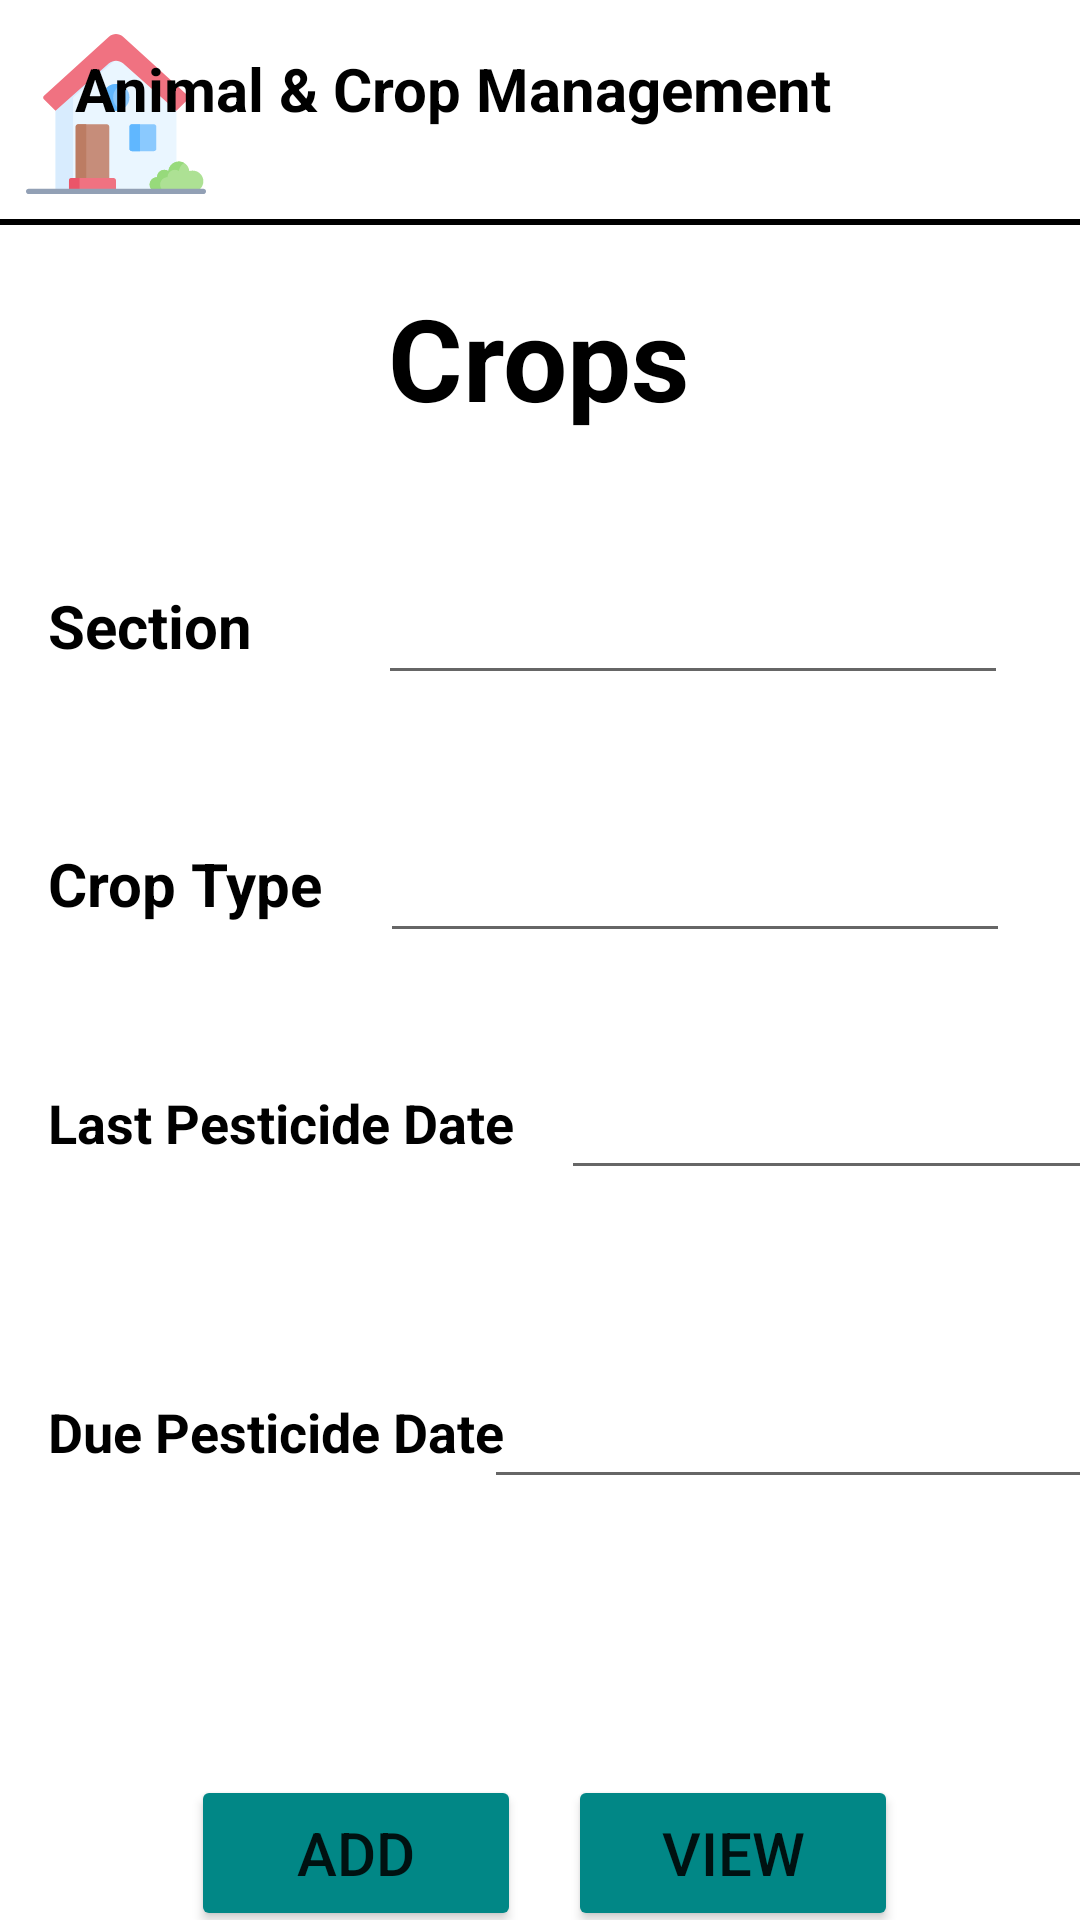

Layout XML and referenced resources for this Android screen:
<!-- AndroidManifest.xml: application theme Theme.Fame_Care -->
<!-- res/layout/activity_add_crop_manage.xml -->
<?xml version="1.0" encoding="utf-8"?>
<androidx.constraintlayout.widget.ConstraintLayout xmlns:android="http://schemas.android.com/apk/res/android"
    xmlns:app="http://schemas.android.com/apk/res-auto"
    xmlns:tools="http://schemas.android.com/tools"
    android:layout_width="match_parent"
    android:layout_height="match_parent"
    android:background="@drawable/backgroundlogin"
    tools:context=".AddCropManage">

    <ImageView
        android:id="@+id/imageView3"
        android:layout_width="61dp"
        android:layout_height="60dp"
        android:layout_marginStart="8dp"
        android:layout_marginTop="8dp"
        app:layout_constraintStart_toStartOf="parent"
        app:layout_constraintTop_toTopOf="parent"
        app:srcCompat="@drawable/ic_home" />

    <ImageView
        android:id="@+id/imageView4"
        android:layout_width="65dp"
        android:layout_height="60dp"
        android:layout_marginTop="8dp"
        android:layout_marginEnd="8dp"
        app:layout_constraintEnd_toEndOf="parent"
        app:layout_constraintTop_toTopOf="parent"
        app:srcCompat="@drawable/userprofile2" />

    <TextView
        android:id="@+id/tv_animalCrop"
        android:layout_width="262dp"
        android:layout_height="47dp"
        android:layout_marginStart="16dp"
        android:layout_marginTop="16dp"
        android:text="@string/tv_animalCrop"
        android:textColor="@color/black"
        android:textSize="20sp"
        android:textStyle="bold"
        app:layout_constraintEnd_toStartOf="@+id/imageView4"
        app:layout_constraintHorizontal_bias="1.0"
        app:layout_constraintStart_toEndOf="@+id/imageView3"
        app:layout_constraintTop_toTopOf="parent" />

    <View
        android:id="@+id/divider"
        android:layout_width="422dp"
        android:layout_height="2dp"
        android:layout_marginTop="10dp"
        android:background="@color/black"
        app:layout_constraintEnd_toEndOf="parent"
        app:layout_constraintHorizontal_bias="0.545"
        app:layout_constraintStart_toStartOf="parent"
        app:layout_constraintTop_toBottomOf="@+id/tv_animalCrop" />

    <TextView
        android:id="@+id/tv_topicCrop"
        android:layout_width="130dp"
        android:layout_height="56dp"
        android:layout_marginTop="28dp"
        android:gravity="center"
        android:text="@string/tv_topicCrop"
        android:textColor="@color/black"
        android:textSize="38sp"
        android:textStyle="bold"
        app:layout_constraintEnd_toEndOf="parent"
        app:layout_constraintHorizontal_bias="0.498"
        app:layout_constraintStart_toStartOf="parent"
        app:layout_constraintTop_toBottomOf="@+id/tv_animalCrop" />

    <TextView
        android:id="@+id/tv_section"
        android:layout_width="88dp"
        android:layout_height="34dp"
        android:layout_marginStart="16dp"
        android:layout_marginTop="48dp"
        android:text="@string/tv_section"
        android:textColor="@color/black"
        android:textSize="20sp"
        android:textStyle="bold"
        app:layout_constraintStart_toStartOf="parent"
        app:layout_constraintTop_toBottomOf="@+id/tv_topicCrop" />

    <EditText
        android:id="@+id/pt_section"
        android:layout_width="wrap_content"
        android:layout_height="wrap_content"
        android:layout_marginEnd="24dp"
        android:ems="10"
        android:hint="@string/pt_section"
        android:inputType="textPersonName"
        android:minHeight="48dp"
        android:text="@string/pt_section"
        app:layout_constraintBaseline_toBaselineOf="@+id/tv_section"
        app:layout_constraintEnd_toEndOf="parent"
        tools:ignore="SpeakableTextPresentCheck" />

    <TextView
        android:id="@+id/tv_croptype"
        android:layout_width="119dp"
        android:layout_height="33dp"
        android:layout_marginStart="16dp"
        android:layout_marginTop="52dp"
        android:text="@string/tv_croptype"
        android:textColor="@color/black"
        android:textSize="20sp"
        android:textStyle="bold"
        app:layout_constraintStart_toStartOf="parent"
        app:layout_constraintTop_toBottomOf="@+id/tv_section" />

    <EditText
        android:id="@+id/pt_croptype"
        android:layout_width="wrap_content"
        android:layout_height="wrap_content"
        android:layout_marginEnd="24dp"
        android:ems="10"
        android:hint="@string/pt_croptype"
        android:inputType="textPersonName"
        android:minHeight="48dp"
        android:text="@string/pt_croptype"
        app:layout_constraintBaseline_toBaselineOf="@+id/tv_croptype"
        app:layout_constraintEnd_toEndOf="parent"
        app:layout_constraintHorizontal_bias="0.934"
        app:layout_constraintStart_toEndOf="@+id/tv_croptype"
        tools:ignore="SpeakableTextPresentCheck" />

    <TextView
        android:id="@+id/tv_lpd"
        android:layout_width="171dp"
        android:layout_height="55dp"
        android:layout_marginStart="16dp"
        android:layout_marginTop="48dp"
        android:text="@string/tv_lpd"
        android:textColor="@color/black"
        android:textSize="18sp"
        android:textStyle="bold"
        app:layout_constraintStart_toStartOf="parent"
        app:layout_constraintTop_toBottomOf="@+id/tv_croptype" />

    <EditText
        android:id="@+id/pt_lpd"
        android:layout_width="wrap_content"
        android:layout_height="wrap_content"
        android:layout_marginEnd="24dp"
        android:ems="10"
        android:hint="@string/pt_lpd"
        android:inputType="textPersonName"
        android:minHeight="48dp"
        android:text="@string/pt_lpd"
        app:layout_constraintBaseline_toBaselineOf="@+id/tv_lpd"
        app:layout_constraintEnd_toEndOf="parent"
        app:layout_constraintHorizontal_bias="0.0"
        app:layout_constraintStart_toEndOf="@+id/tv_lpd"
        tools:ignore="SpeakableTextPresentCheck" />

    <TextView
        android:id="@+id/tv_dpd"
        android:layout_width="165dp"
        android:layout_height="45dp"
        android:layout_marginStart="16dp"
        android:layout_marginTop="48dp"
        android:text="@string/tv_dpd"
        android:textColor="@color/black"
        android:textSize="18sp"
        android:textStyle="bold"
        app:layout_constraintStart_toStartOf="parent"
        app:layout_constraintTop_toBottomOf="@+id/tv_lpd" />

    <EditText
        android:id="@+id/pt_dpd"
        android:layout_width="wrap_content"
        android:layout_height="wrap_content"
        android:layout_marginEnd="24dp"
        android:ems="10"
        android:hint="@string/pt_dpd"
        android:inputType="textPersonName"
        android:minHeight="48dp"
        android:text="@string/pt_dpd"
        app:layout_constraintBaseline_toBaselineOf="@+id/tv_dpd"
        app:layout_constraintEnd_toEndOf="parent"
        app:layout_constraintHorizontal_bias="0.36"
        app:layout_constraintStart_toEndOf="@+id/tv_dpd"
        tools:ignore="SpeakableTextPresentCheck" />

    <Button
        android:id="@+id/btn_cropAdd"
        android:layout_width="110dp"
        android:layout_height="52dp"
        android:layout_marginTop="92dp"
        android:backgroundTint="@color/teal_700"
        android:text="@string/btn_cropAdd"
        android:textSize="20sp"
        app:layout_constraintBottom_toBottomOf="parent"
        app:layout_constraintEnd_toEndOf="parent"
        app:layout_constraintHorizontal_bias="0.255"
        app:layout_constraintStart_toStartOf="parent"
        app:layout_constraintTop_toBottomOf="@+id/pt_dpd"
        app:layout_constraintVertical_bias="0.0" />

    <Button
        android:id="@+id/btn_cropView"
        android:layout_width="110dp"
        android:layout_height="52dp"
        android:layout_marginTop="92dp"
        android:backgroundTint="@color/teal_700"
        android:text="@string/btn_cropView"
        android:textSize="20sp"
        app:layout_constraintBottom_toBottomOf="parent"
        app:layout_constraintEnd_toEndOf="parent"
        app:layout_constraintHorizontal_bias="0.757"
        app:layout_constraintStart_toStartOf="parent"
        app:layout_constraintTop_toBottomOf="@+id/pt_dpd"
        app:layout_constraintVertical_bias="0.0" />

</androidx.constraintlayout.widget.ConstraintLayout>
<!-- resources referenced by this layout -->
<resources>
  <!-- drawable ic_home: vector/xml drawable (drawable, 3327 chars, omitted) -->
  <string name="btn_cropAdd">Add</string>
  <string name="btn_cropView">View</string>
  <string name="pt_croptype" />
  <string name="pt_dpd" />
  <string name="pt_lpd" />
  <string name="pt_section" />
  <string name="tv_animalCrop">Animal &amp; Crop Management</string>
  <string name="tv_croptype">Crop Type</string>
  <string name="tv_dpd">Due Pesticide Date</string>
  <string name="tv_lpd">Last Pesticide Date</string>
  <string name="tv_section">Section</string>
  <string name="tv_topicCrop">Crops</string>
  <style name="Theme.Fame_Care" parent="Theme.MaterialComponents.DayNight.DarkActionBar">
          
          <item name="colorPrimary">@color/purple_500</item>
          <item name="colorPrimaryVariant">@color/purple_700</item>
          <item name="colorOnPrimary">@color/white</item>
          
          <item name="colorSecondary">@color/teal_200</item>
          <item name="colorSecondaryVariant">@color/teal_700</item>
          <item name="colorOnSecondary">@color/black</item>
          
          <item name="android:statusBarColor" tools:targetApi="l">?attr/colorPrimaryVariant</item>
          
      </style>
  <!-- not gathered from this repository: default colours our renderer supplied (Android Studio template values) -->
  <color name="purple_500">#FF6200EE</color>
  <color name="purple_700">#FF3700B3</color>
  <color name="teal_200">#FF03DAC5</color>
  <color name="teal_700">#FF018786</color>
  <color name="black">#FF000000</color>
  <color name="white">#FFFFFFFF</color>
</resources>
